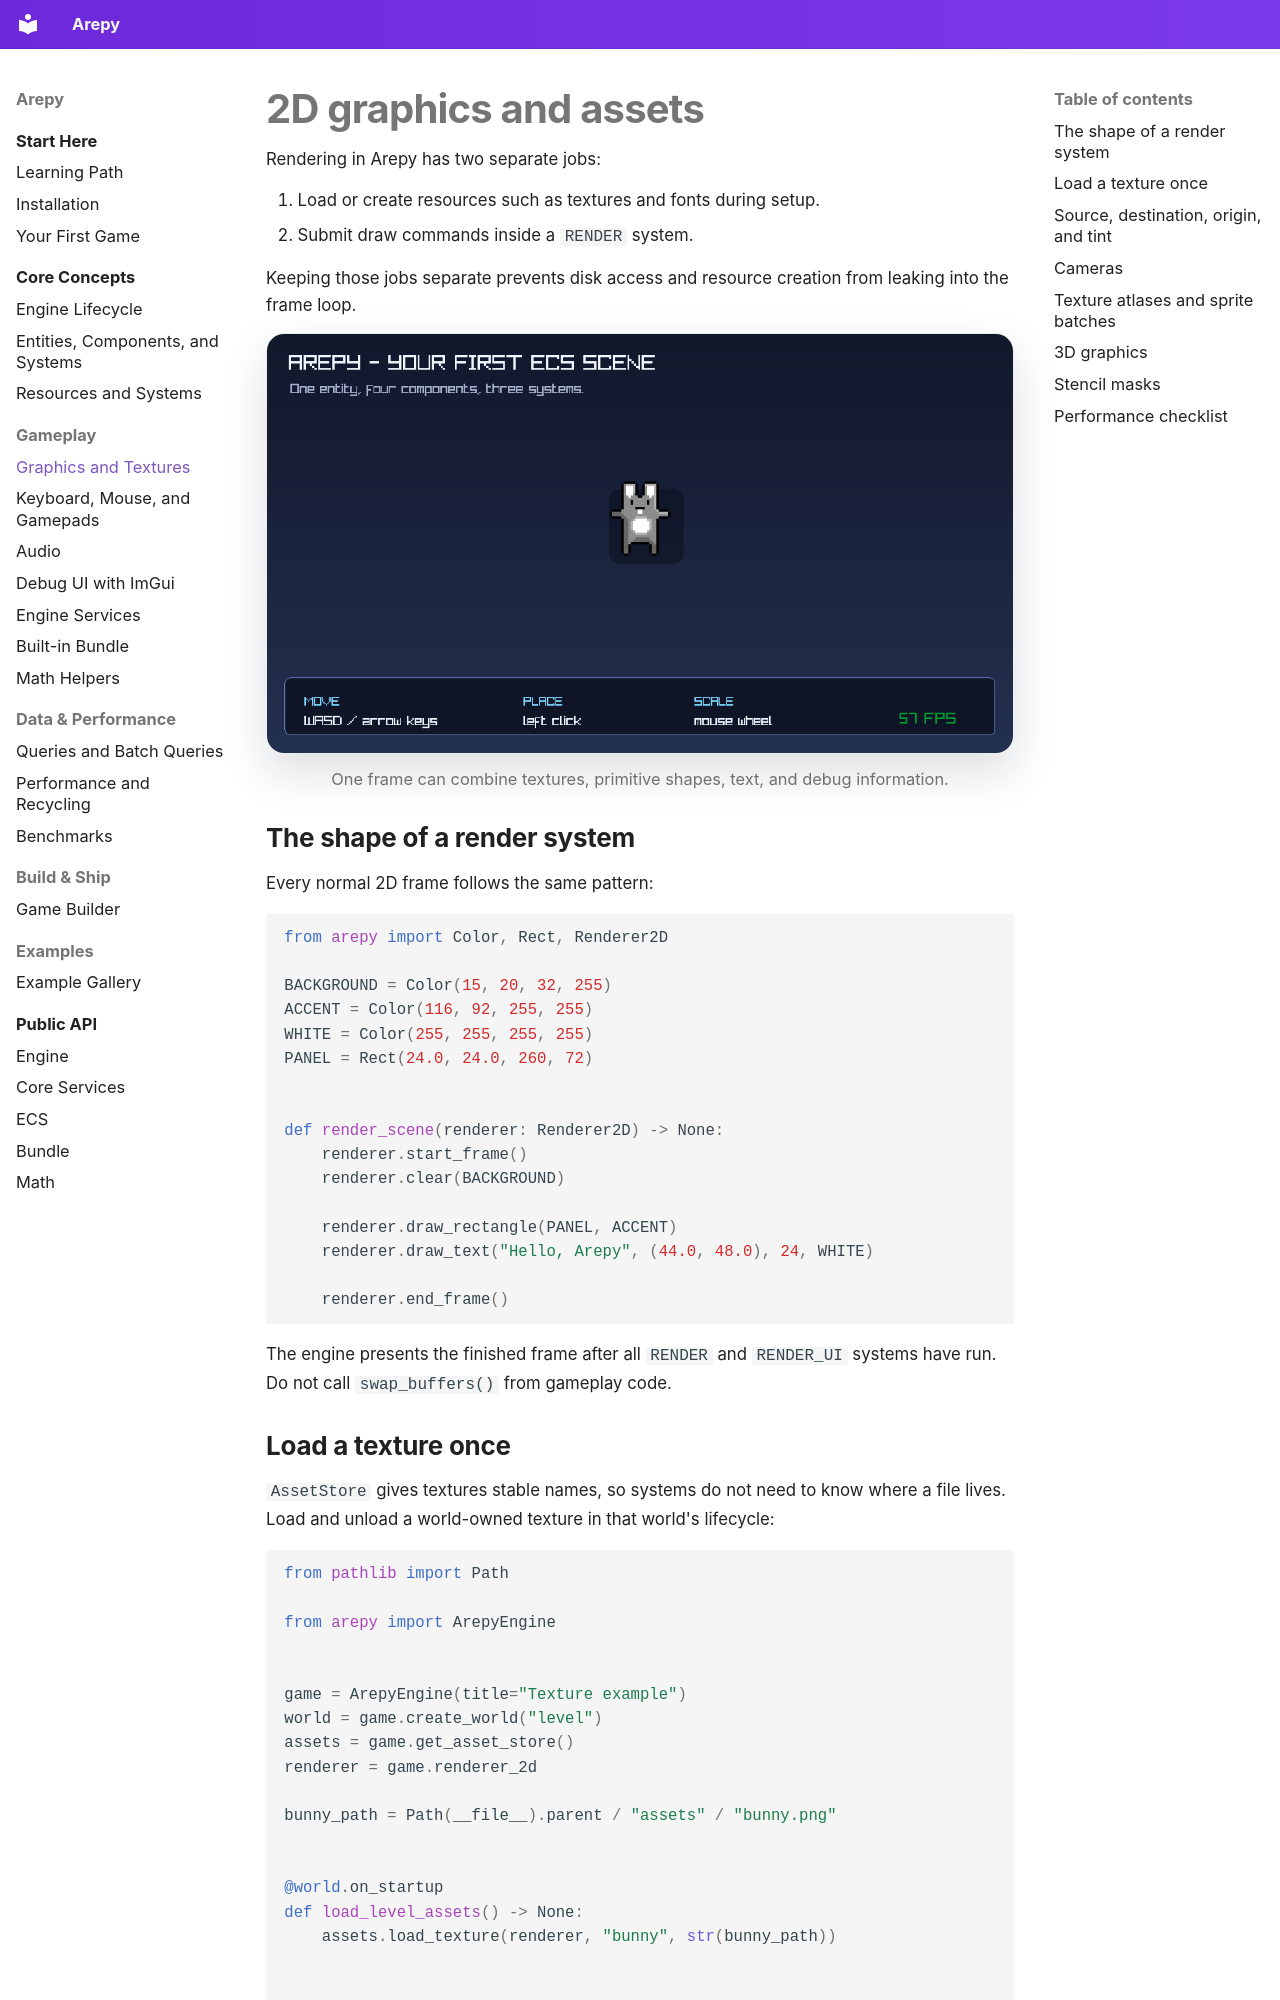

repository: Scr44gr/arepy · page: guide/graphics/index.html · generator: mkdocs

# 2D graphics and assets

Rendering in Arepy has two separate jobs:

1. Load or create resources such as textures and fonts during setup.
2. Submit draw commands inside a `RENDER` system.

Keeping those jobs separate prevents disk access and resource creation from
leaking into the frame loop.

![The bunny quickstart showing a texture, shapes, text, and an FPS counter](../assets/images/quickstart-bunny.png){ .arepy-screenshot }
<p class="arepy-caption">One frame can combine textures, primitive shapes, text, and debug information.</p>

## The shape of a render system

Every normal 2D frame follows the same pattern:

```python
from arepy import Color, Rect, Renderer2D

BACKGROUND = Color(15, 20, 32, 255)
ACCENT = Color(116, 92, 255, 255)
WHITE = Color(255, 255, 255, 255)
PANEL = Rect(24.0, 24.0, 260, 72)


def render_scene(renderer: Renderer2D) -> None:
    renderer.start_frame()
    renderer.clear(BACKGROUND)

    renderer.draw_rectangle(PANEL, ACCENT)
    renderer.draw_text("Hello, Arepy", (44.0, 48.0), 24, WHITE)

    renderer.end_frame()
```

The engine presents the finished frame after all `RENDER` and `RENDER_UI`
systems have run. Do not call `swap_buffers()` from gameplay code.
